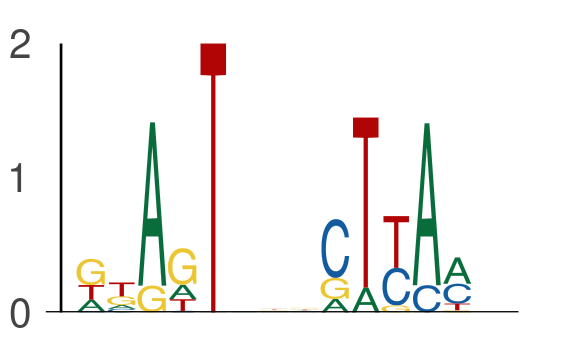

The file beside this chart, header and first rows:
seq_index, start_position, end_position, is_reversed_complement
2287, 31, 36, 0
2287, 39, 44, 0
1955, 24, 29, 0
1955, 32, 37, 0
182, 35, 40, 0
182, 43, 48, 0
3323, 19, 24, 0
3323, 27, 32, 0
1101, 36, 41, 0
1101, 44, 49, 0
7606, 55, 60, 0
7606, 63, 68, 0
5491, 65, 70, 0
5491, 73, 78, 0
1373, 1, 6, 0
1373, 9, 14, 0
6637, 46, 51, 0
6637, 54, 59, 0
6581, 64, 69, 0
6581, 72, 77, 0
3147, 46, 51, 0
3147, 54, 59, 0
4917, 48, 53, 0
4917, 56, 61, 0
4795, 1, 6, 0
4795, 9, 14, 0
7669, 8, 13, 0
7669, 16, 21, 0
6356, 65, 70, 0
6356, 73, 78, 0
7580, 15, 20, 0
7580, 23, 28, 0
2181, 57, 62, 0
2181, 65, 70, 0
3020, 61, 66, 0
3020, 69, 74, 0
3116, 1, 6, 0
3116, 9, 14, 0
4353, 56, 61, 0
4353, 64, 69, 0
883, 17, 22, 0
883, 25, 30, 0
7304, 63, 68, 0
7304, 71, 76, 0
196, 52, 57, 0
196, 60, 65, 0
3783, 30, 35, 0
3783, 38, 43, 0
588, 53, 58, 0
588, 61, 66, 0
630, 16, 21, 0
630, 24, 29, 0
2718, 28, 33, 0
2718, 36, 41, 0
6744, 39, 44, 0
6744, 47, 52, 0
7345, 3, 8, 0
7345, 11, 16, 0
4728, 66, 71, 0
4728, 74, 79, 0
... 692 more rows
